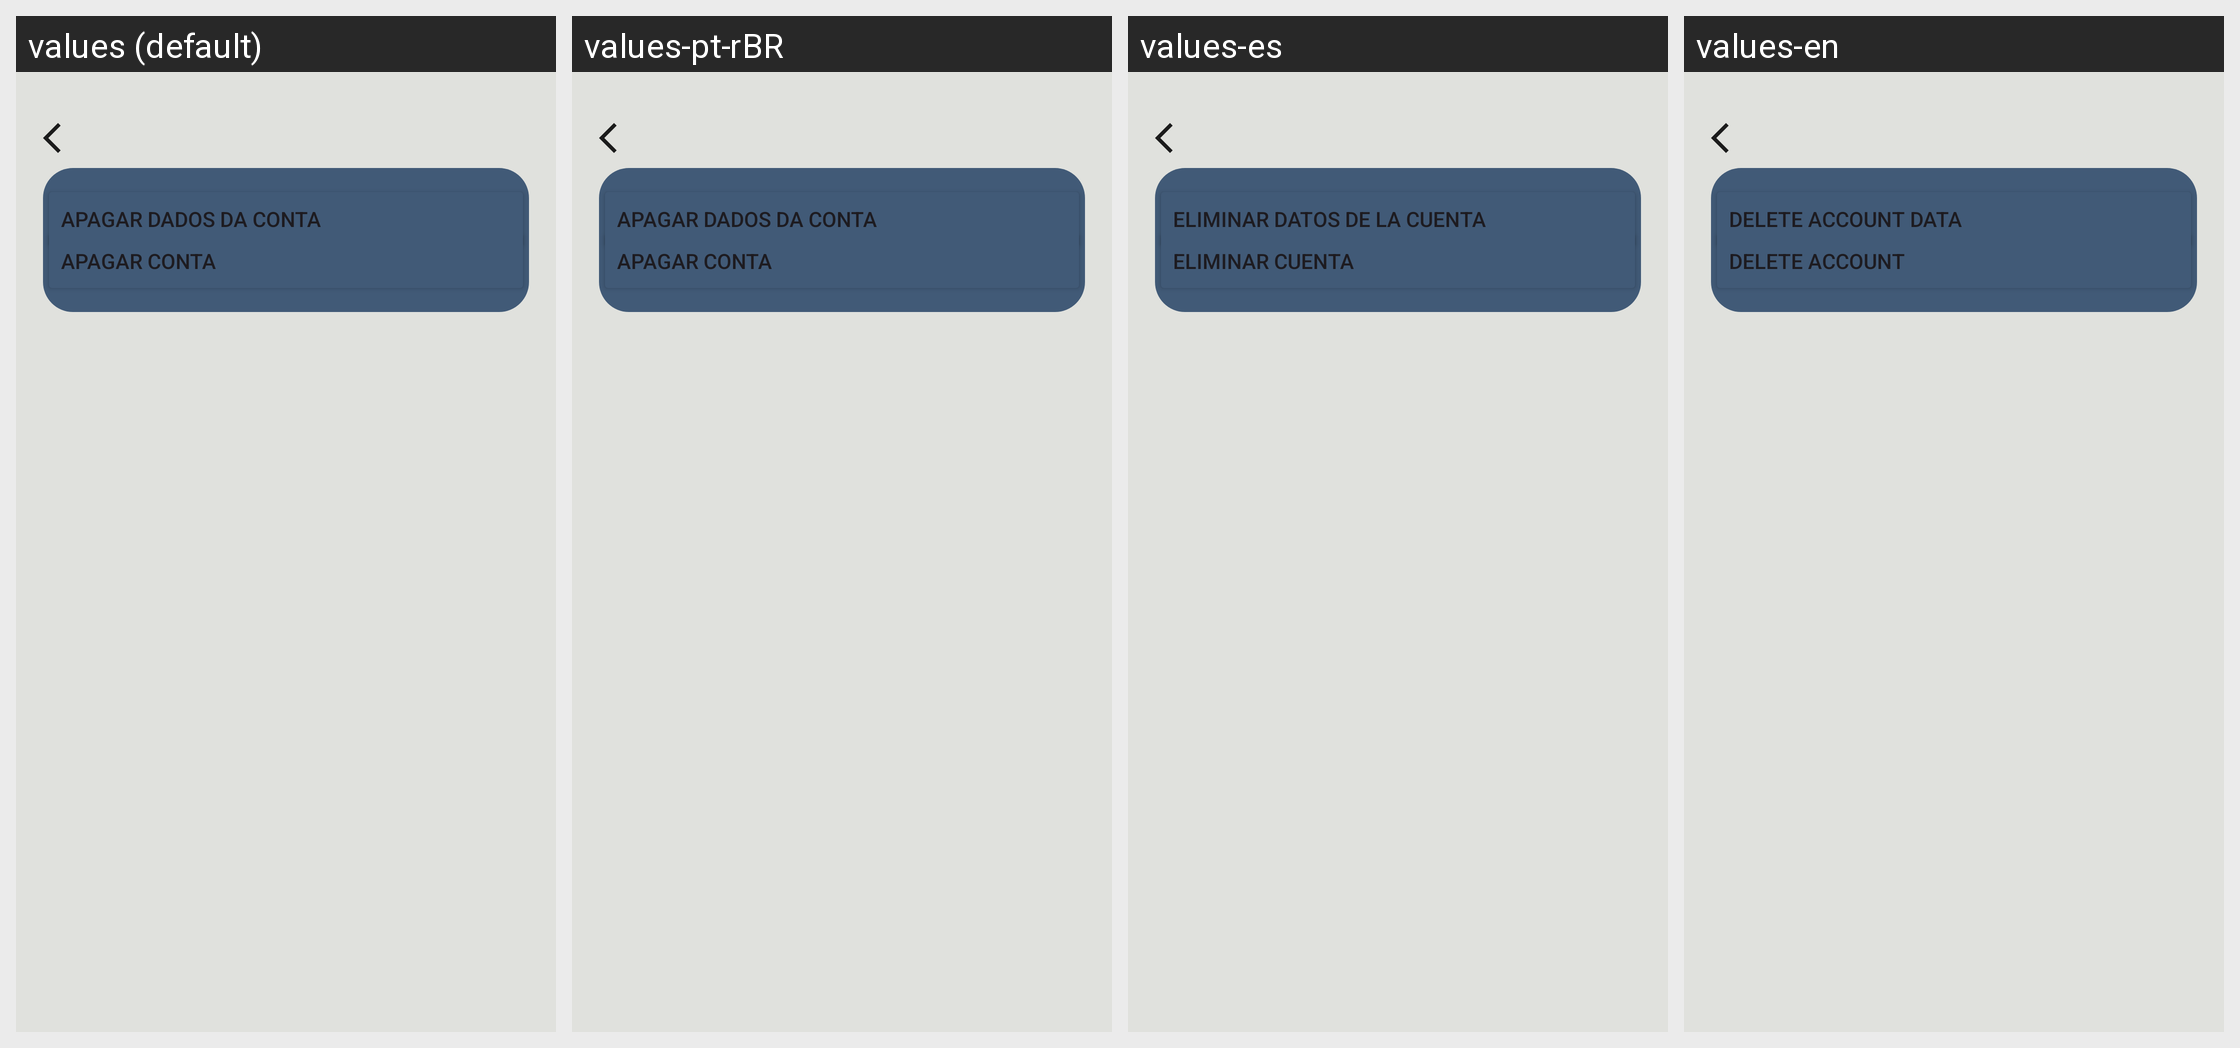

This grid shows one Android layout under several languages. Give, for every string resource on the screen, its name, the default text and each shown locale's text.
Android screen res/layout/activity_configuracoes_conta.xml rendered under 4 locales, left to right: values (default), values-pt-rBR, values-es, values-en. Device: Nexus 5 (rendered at 1080×1920; each locale shown at half size, 540×960, under a caption strip naming it); theme Theme.Projeto_lummora.
Strings drawn on this screen, with the default value and each locale's value (text and hints the layout hard-codes, and strings that could not be matched under every locale, appear in the picture but are not listed):

apagar_conta
  values: Apagar conta
  values-pt-rBR: Apagar conta
  values-es: Eliminar cuenta
  values-en: Delete Account

apagar_dados_da_conta
  values: Apagar Dados da Conta
  values-pt-rBR: Apagar Dados da Conta
  values-es: Eliminar datos de la cuenta
  values-en: Delete Account Data
